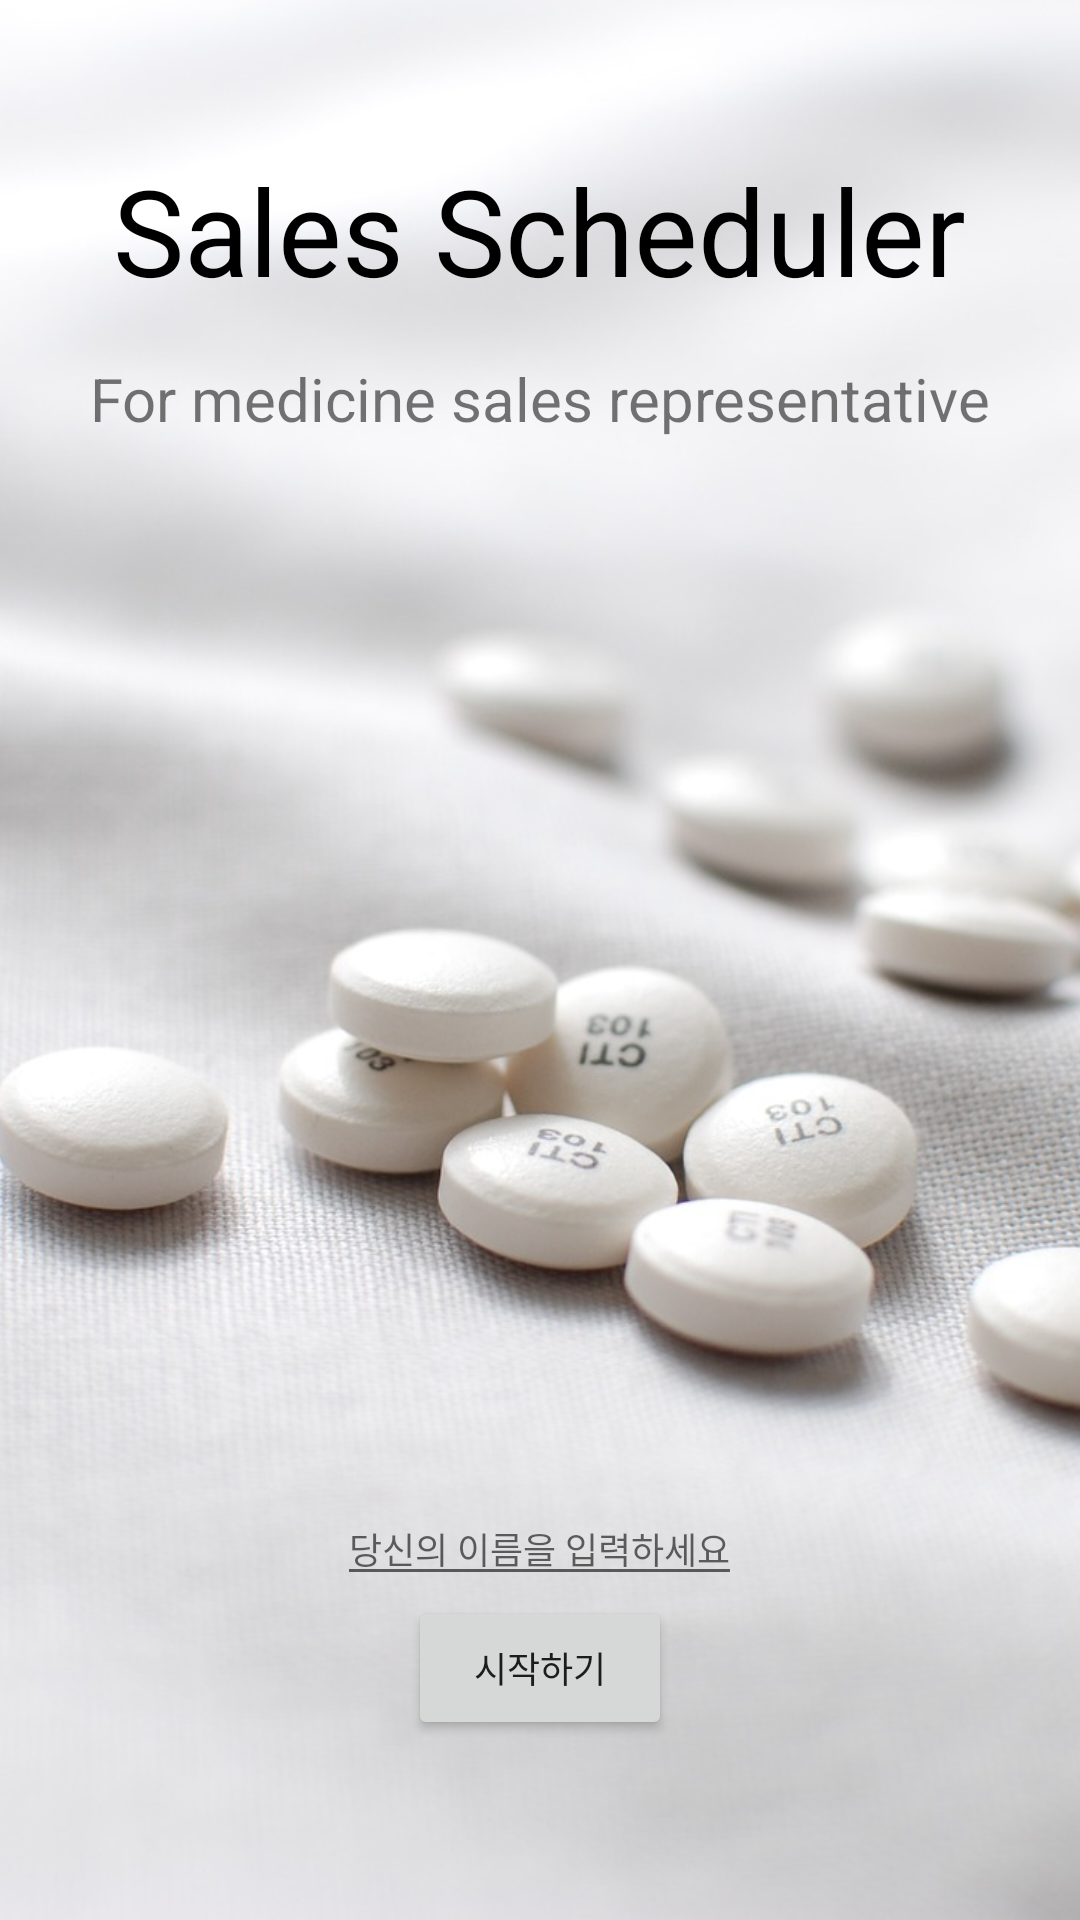

Produce the Android XML layout that renders to this screen, including the resource entries it uses.
<!-- AndroidManifest.xml: application theme Theme.Scheduler010101 -->
<!-- res/layout/activity_intro.xml -->
<?xml version="1.0" encoding="utf-8"?>
<RelativeLayout xmlns:android="http://schemas.android.com/apk/res/android"
    xmlns:app="http://schemas.android.com/apk/res-auto"
    xmlns:tools="http://schemas.android.com/tools"
    android:layout_width="match_parent"
    android:layout_height="match_parent"
    tools:context=".ui.IntroActivity">

    <ImageView
        android:layout_width="match_parent"
        android:layout_height="match_parent"
        android:src="@drawable/pharmacy"
        android:scaleType="centerCrop"/>

    <TextView
        android:id="@+id/tv_intro_title"
        android:layout_width="wrap_content"
        android:layout_height="wrap_content"
        android:layout_marginTop="50dp"
        android:text="Sales Scheduler"
        android:textColor="@color/black"
        android:layout_centerHorizontal="true"
        android:textSize="40sp" />
    <TextView
        android:id="@+id/tv_intro_subtitle"
        android:layout_width="wrap_content"
        android:layout_height="wrap_content"
        android:layout_below="@+id/tv_intro_title"
        android:text="For medicine sales representative"
        android:layout_centerHorizontal="true"
        android:textSize="20sp"
        android:layout_marginTop="16dp"/>

    <EditText
        android:id="@+id/et_nicname"
        android:layout_width="wrap_content"
        android:layout_height="wrap_content"
        android:hint="당신의 이름을 입력하세요"
        android:textSize="12sp"
        android:gravity="center"
        android:layout_above="@+id/btn_intro_start"
        android:layout_centerHorizontal="true"/>
    <Button
        android:id="@+id/btn_intro_start"
        android:layout_width="wrap_content"
        android:layout_height="wrap_content"
        android:text="시작하기"
        android:textSize="12sp"
        android:gravity="center"
        android:layout_alignParentBottom="true"
        android:layout_marginBottom="60dp"
        android:layout_centerHorizontal="true"/>

</RelativeLayout>
<!-- resources referenced by this layout -->
<resources>
  <!-- drawable pharmacy: jpg bitmap (drawable, 253988 bytes) -->
  <style name="Theme.Scheduler010101" parent="Theme.MaterialComponents.DayNight.NoActionBar">
          
          <item name="colorPrimary">@color/purple_500</item>
          <item name="colorPrimaryVariant">@color/purple_700</item>
          <item name="colorOnPrimary">@color/white</item>
          
          <item name="colorSecondary">@color/teal_200</item>
          <item name="colorSecondaryVariant">@color/teal_700</item>
          <item name="colorOnSecondary">@color/black</item>
          
          <item name="android:statusBarColor" tools:targetApi="l">?attr/colorPrimaryVariant</item>
          
      </style>
  <!-- not gathered from this repository: default colours our renderer supplied (Android Studio template values) -->
  <color name="purple_500">#FF6200EE</color>
  <color name="purple_700">#FF3700B3</color>
  <color name="teal_200">#FF03DAC5</color>
  <color name="teal_700">#FF018786</color>
  <color name="black">#FF000000</color>
  <color name="white">#FFFFFFFF</color>
</resources>
